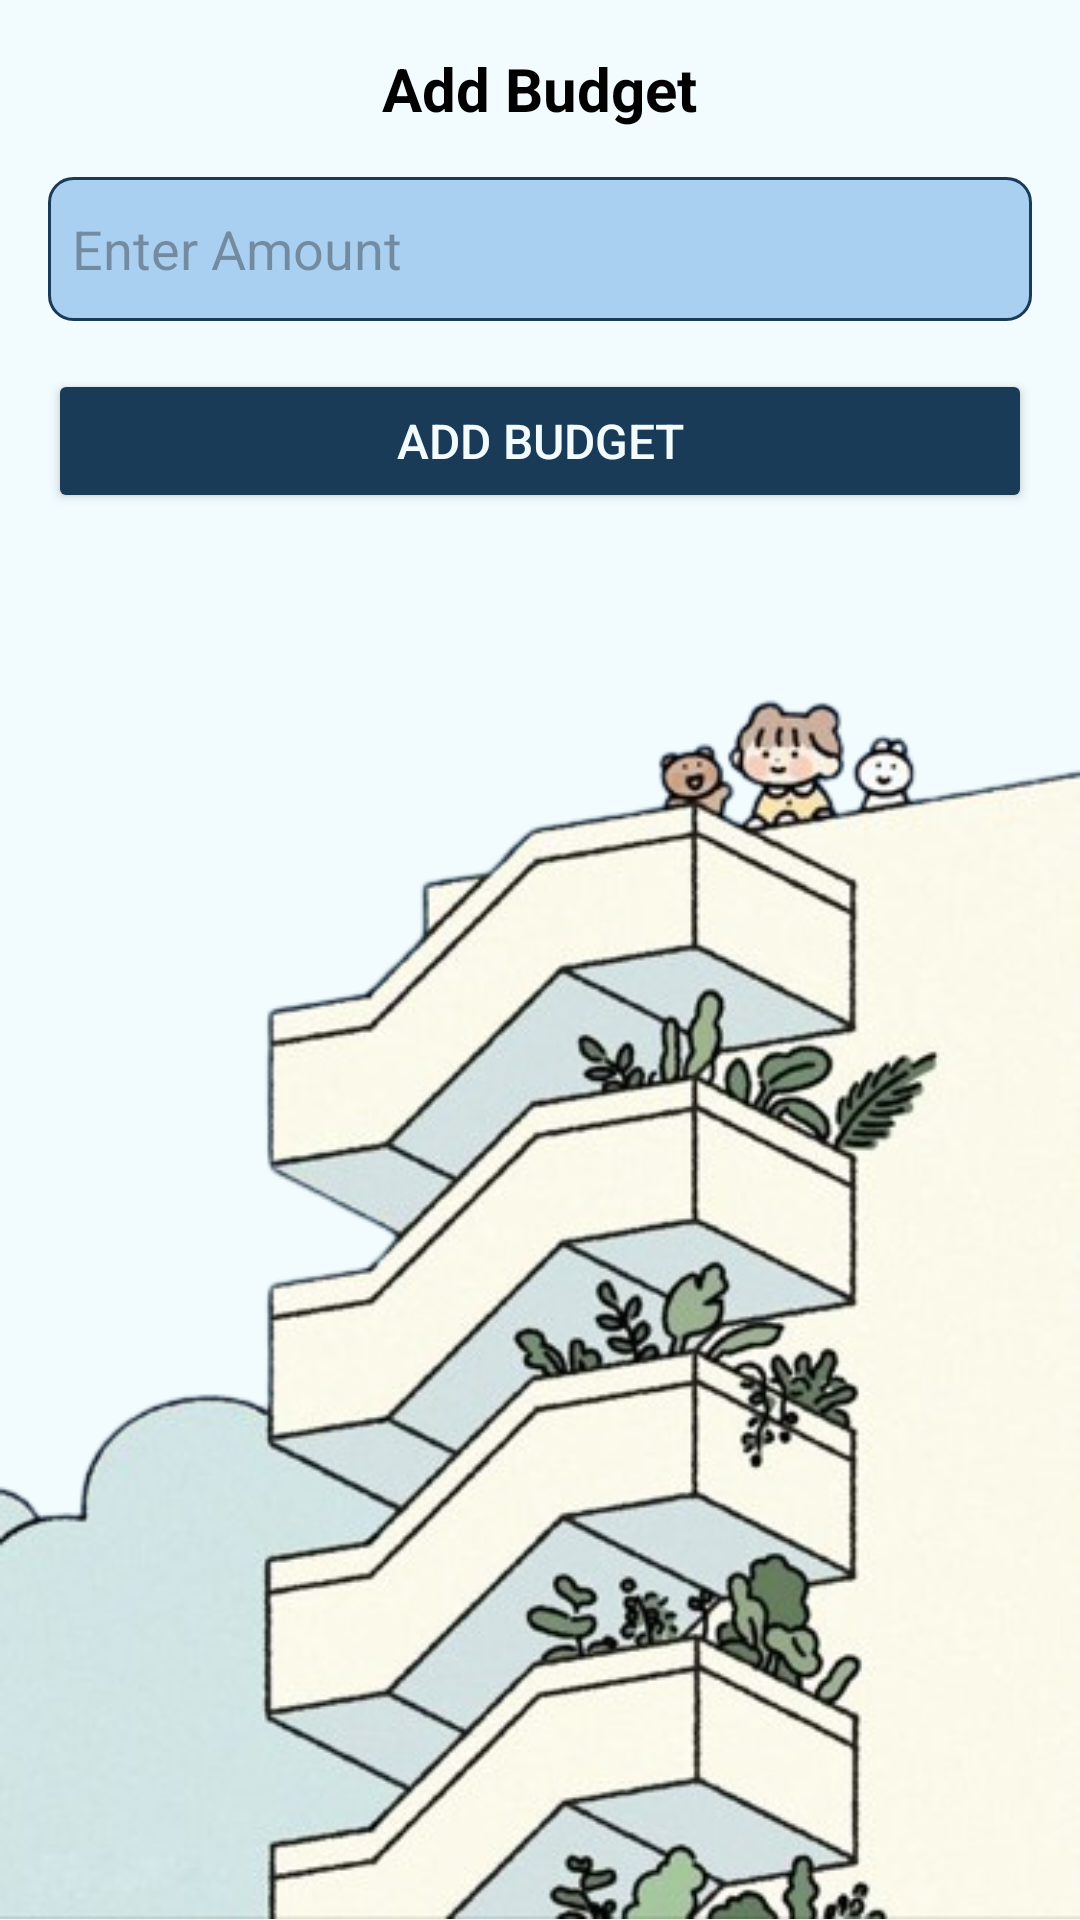

Reconstruct the res/layout file that produces this screen, plus the resources it refers to.
<!-- AndroidManifest.xml: application theme Theme.TrackPennyApps -->
<!-- res/layout/fragment_budget.xml -->
<?xml version="1.0" encoding="utf-8"?>
<RelativeLayout xmlns:android="http://schemas.android.com/apk/res/android"
    xmlns:app="http://schemas.android.com/apk/res-auto"
    android:layout_width="match_parent"
    android:layout_height="match_parent"
    android:background="@color/white">

    <ImageView
        android:id="@+id/imageView4"
        android:layout_width="match_parent"
        android:layout_height="match_parent"
        app:srcCompat="@drawable/deco3" />

    <TextView
        android:id="@+id/titleTextView"
        android:layout_width="wrap_content"
        android:layout_height="wrap_content"
        android:layout_centerHorizontal="true"
        android:layout_marginTop="16dp"
        android:text="Add Budget"
        android:textColor="@color/black"
        android:textSize="20sp"
        android:textStyle="bold" />

    <EditText
        android:id="@+id/amountEditText"
        android:layout_width="match_parent"
        android:layout_height="wrap_content"
        android:layout_below="@id/titleTextView"
        android:layout_marginTop="16dp"
        android:layout_marginStart="16dp"
        android:layout_marginEnd="16dp"
        android:background="@drawable/edit_text_background"
        android:hint="@string/enter_amount"
        android:inputType="numberDecimal"
        android:padding="8dp"
        android:minHeight="48dp" />

    <Button
        android:id="@+id/addButton"
        android:layout_width="match_parent"
        android:layout_height="wrap_content"
        android:layout_below="@id/amountEditText"
        android:layout_marginTop="16dp"
        android:layout_marginStart="16dp"
        android:layout_marginEnd="16dp"
        android:text="@string/add_budget"
        android:textAllCaps="true"
        android:textColor="@color/white"
        android:textSize="16sp"
        android:backgroundTint="@color/darkBlue"/>

</RelativeLayout>
<!-- resources referenced by this layout -->
<resources>
  <color name="black">#000000</color>
  <color name="darkBlue">#193B57</color>
  <color name="white">#F2FCFF</color>
  <!-- drawable deco3: png bitmap (drawable, 196234 bytes) -->
  <!-- drawable edit_text_background (drawable) -->
  <?xml version="1.0" encoding="utf-8"?>
  <shape xmlns:android="http://schemas.android.com/apk/res/android">
      <solid android:color="@color/lightBlue" />
      <corners android:radius="8dp" />
      <stroke
          android:width="1dp"
          android:color="@color/darkBlue" />
      <padding
          android:left="8dp"
          android:top="8dp"
          android:right="8dp"
          android:bottom="8dp" />
  </shape>
  <string name="add_budget">Add Budget</string>
  <string name="enter_amount">Enter Amount</string>
  <style name="Theme.TrackPennyApps" parent="Base.Theme.TrackPennyApps" />
  <color name="lightBlue">#A9D0F0</color>
  <style name="Base.Theme.TrackPennyApps" parent="Theme.Material3.DayNight.NoActionBar">
          
          
      </style>
</resources>
